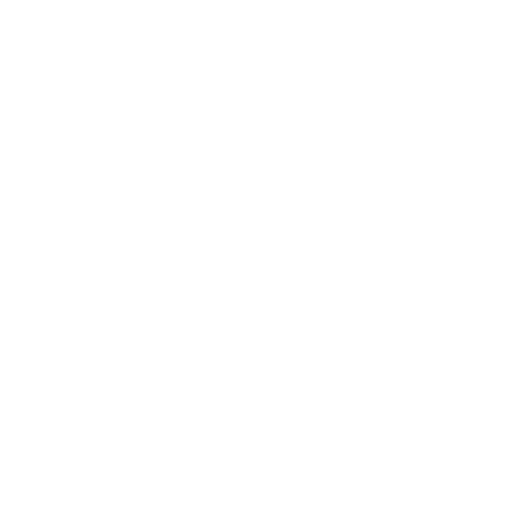
t = 0.00 s
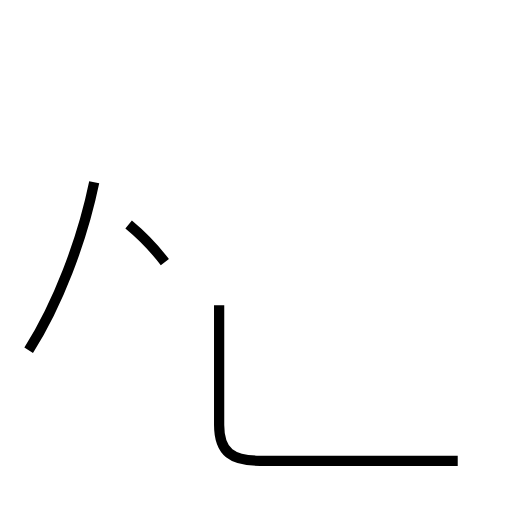
t = 1.80 s
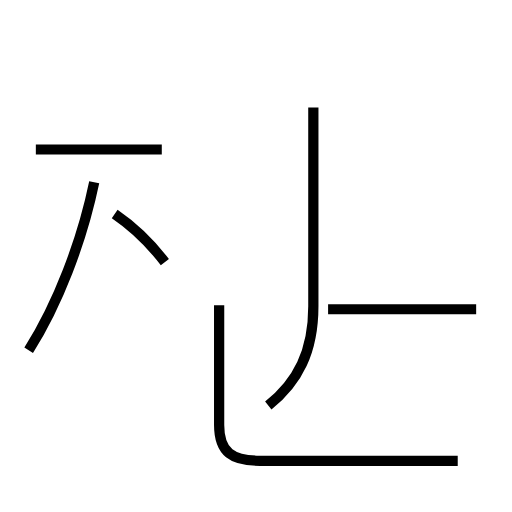
t = 3.57 s
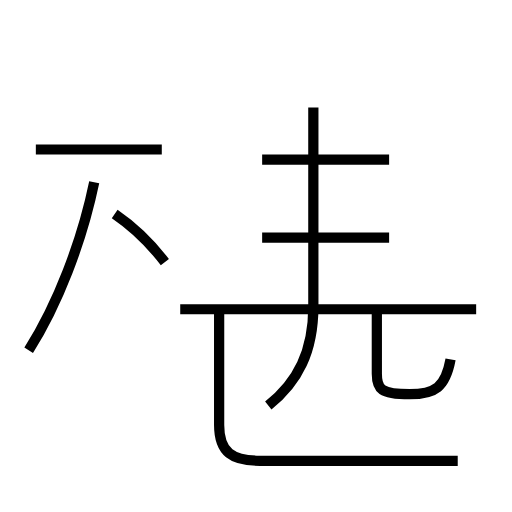
t = 5.25 s
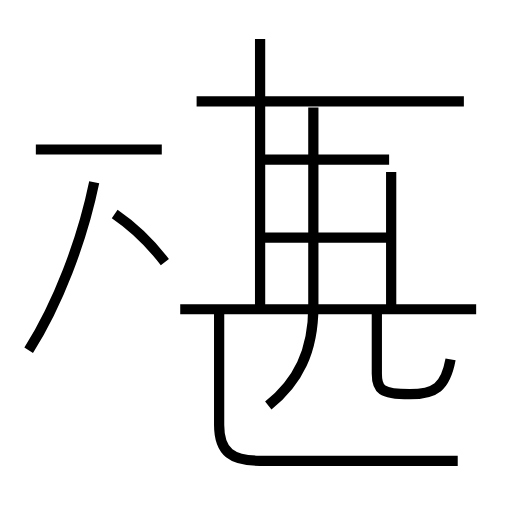
t = 7.20 s
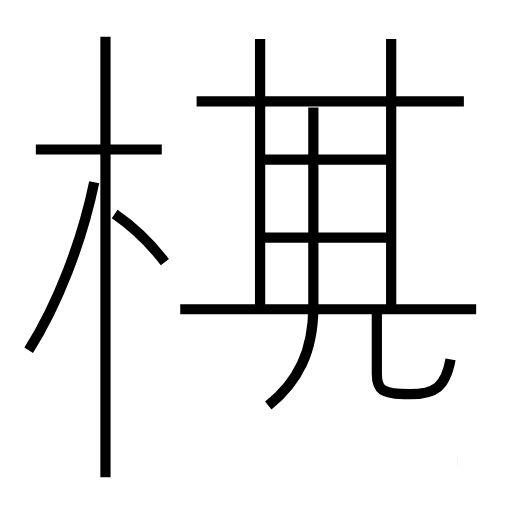
t = 8.88 s

The animated SVG that drew these frames (rendered in a browser with its animation timeline set to each time). Animation: 13 SMIL elements (animate=13); one cycle of 8.88 s.

<?xml version='1.0' encoding='utf-8'?>
<svg viewBox="0.0 -6.0 50.0 50.0" version="1.1" xmlns="http://www.w3.org/2000/svg"><rect x="-1000" y="-1000" width="2000" height="2000" stroke="white" fill="white" /><g style="fill:none;stroke:#000000;stroke-width:1"><path d="M 44.7 1.0 L 25.4 1.0 C 22.7 1.0 21.4 0.2 21.4 -2.5 L 21.4 -14.2 " transform="translate(0.0 38.0)" stroke-dasharray="37.19662114895969" stroke-dashoffset="37.19662114895969"><animate attributeName="stroke-dashoffset" from="37.19662114895969" to="0" dur="1.1158986344687907s" begin="0s; anim_end.end" fill="freeze" id="anim0" /></path><path d="M 2.8 -9.8 C 5.6 -14.2 8.0 -20.4 9.2 -26.2 " transform="translate(0.0 38.0)" stroke-dasharray="17.691938281887836" stroke-dashoffset="17.691938281887836"><animate attributeName="stroke-dashoffset" from="17.691938281887836" to="0" dur="0.530758148456635s" begin="anim0.end" fill="freeze" id="anim1" /></path><path d="M 16.1 -18.4 C 14.8 -20.1 13.1 -21.8 11.2 -23.1 " transform="translate(0.0 38.0)" stroke-dasharray="6.817363778026412" stroke-dashoffset="6.817363778026412"><animate attributeName="stroke-dashoffset" from="6.817363778026412" to="0" dur="0.20452091334079234s" begin="anim1.end" fill="freeze" id="anim2" /></path><path d="M 15.8 -29.4 L 3.5 -29.4 " transform="translate(0.0 38.0)" stroke-dasharray="12.3" stroke-dashoffset="12.3"><animate attributeName="stroke-dashoffset" from="12.3" to="0" dur="0.369s" begin="anim2.end" fill="freeze" id="anim3" /></path><path d="M 26.2 -4.4 C 29.1 -6.7 30.6 -9.7 30.6 -14.1 L 30.6 -33.5 " transform="translate(0.0 38.0)" stroke-dasharray="30.467300774930536" stroke-dashoffset="30.467300774930536"><animate attributeName="stroke-dashoffset" from="30.467300774930536" to="0" dur="0.9140190232479161s" begin="anim3.end" fill="freeze" id="anim4" /></path><path d="M 46.5 -13.8 L 17.6 -13.8 " transform="translate(0.0 38.0)" stroke-dasharray="28.9" stroke-dashoffset="28.9"><animate attributeName="stroke-dashoffset" from="28.9" to="0" dur="0.8669999999999999s" begin="anim4.end" fill="freeze" id="anim5" /></path><path d="M 44.0 -8.9 C 43.5 -6.2 42.5 -5.5 40.0 -5.5 C 37.2 -5.5 36.8 -6.0 36.8 -7.5 L 36.8 -13.8 " transform="translate(0.0 38.0)" stroke-dasharray="16.689156303945193" stroke-dashoffset="16.689156303945193"><animate attributeName="stroke-dashoffset" from="16.689156303945193" to="0" dur="0.5006746891183558s" begin="anim5.end" fill="freeze" id="anim6" /></path><path d="M 38.0 -20.8 L 25.6 -20.8 " transform="translate(0.0 38.0)" stroke-dasharray="12.399999999999999" stroke-dashoffset="12.399999999999999"><animate attributeName="stroke-dashoffset" from="12.399999999999999" to="0" dur="0.37199999999999994s" begin="anim6.end" fill="freeze" id="anim7" /></path><path d="M 38.0 -28.4 L 25.6 -28.4 " transform="translate(0.0 38.0)" stroke-dasharray="12.399999999999999" stroke-dashoffset="12.399999999999999"><animate attributeName="stroke-dashoffset" from="12.399999999999999" to="0" dur="0.37199999999999994s" begin="anim7.end" fill="freeze" id="anim8" /></path><path d="M 25.4 -14.2 L 25.4 -40.2 " transform="translate(0.0 38.0)" stroke-dasharray="26.000000000000004" stroke-dashoffset="26.000000000000004"><animate attributeName="stroke-dashoffset" from="26.000000000000004" to="0" dur="0.78s" begin="anim8.end" fill="freeze" id="anim9" /></path><path d="M 45.3 -34.1 L 19.2 -34.1 " transform="translate(0.0 38.0)" stroke-dasharray="26.099999999999998" stroke-dashoffset="26.099999999999998"><animate attributeName="stroke-dashoffset" from="26.099999999999998" to="0" dur="0.7829999999999999s" begin="anim9.end" fill="freeze" id="anim10" /></path><path d="M 38.2 -14.2 L 38.2 -40.2 " transform="translate(0.0 38.0)" stroke-dasharray="26.000000000000004" stroke-dashoffset="26.000000000000004"><animate attributeName="stroke-dashoffset" from="26.000000000000004" to="0" dur="0.78s" begin="anim10.end" fill="freeze" id="anim11" /></path><path d="M 10.3 2.6 L 10.3 -40.4" transform="translate(0.0 38.0)" stroke-dasharray="43.0" stroke-dashoffset="43.0"><animate attributeName="stroke-dashoffset" from="43.0" to="0" dur="1.29s" begin="anim11.end" fill="freeze" id="anim_end" /></path></g></svg>
